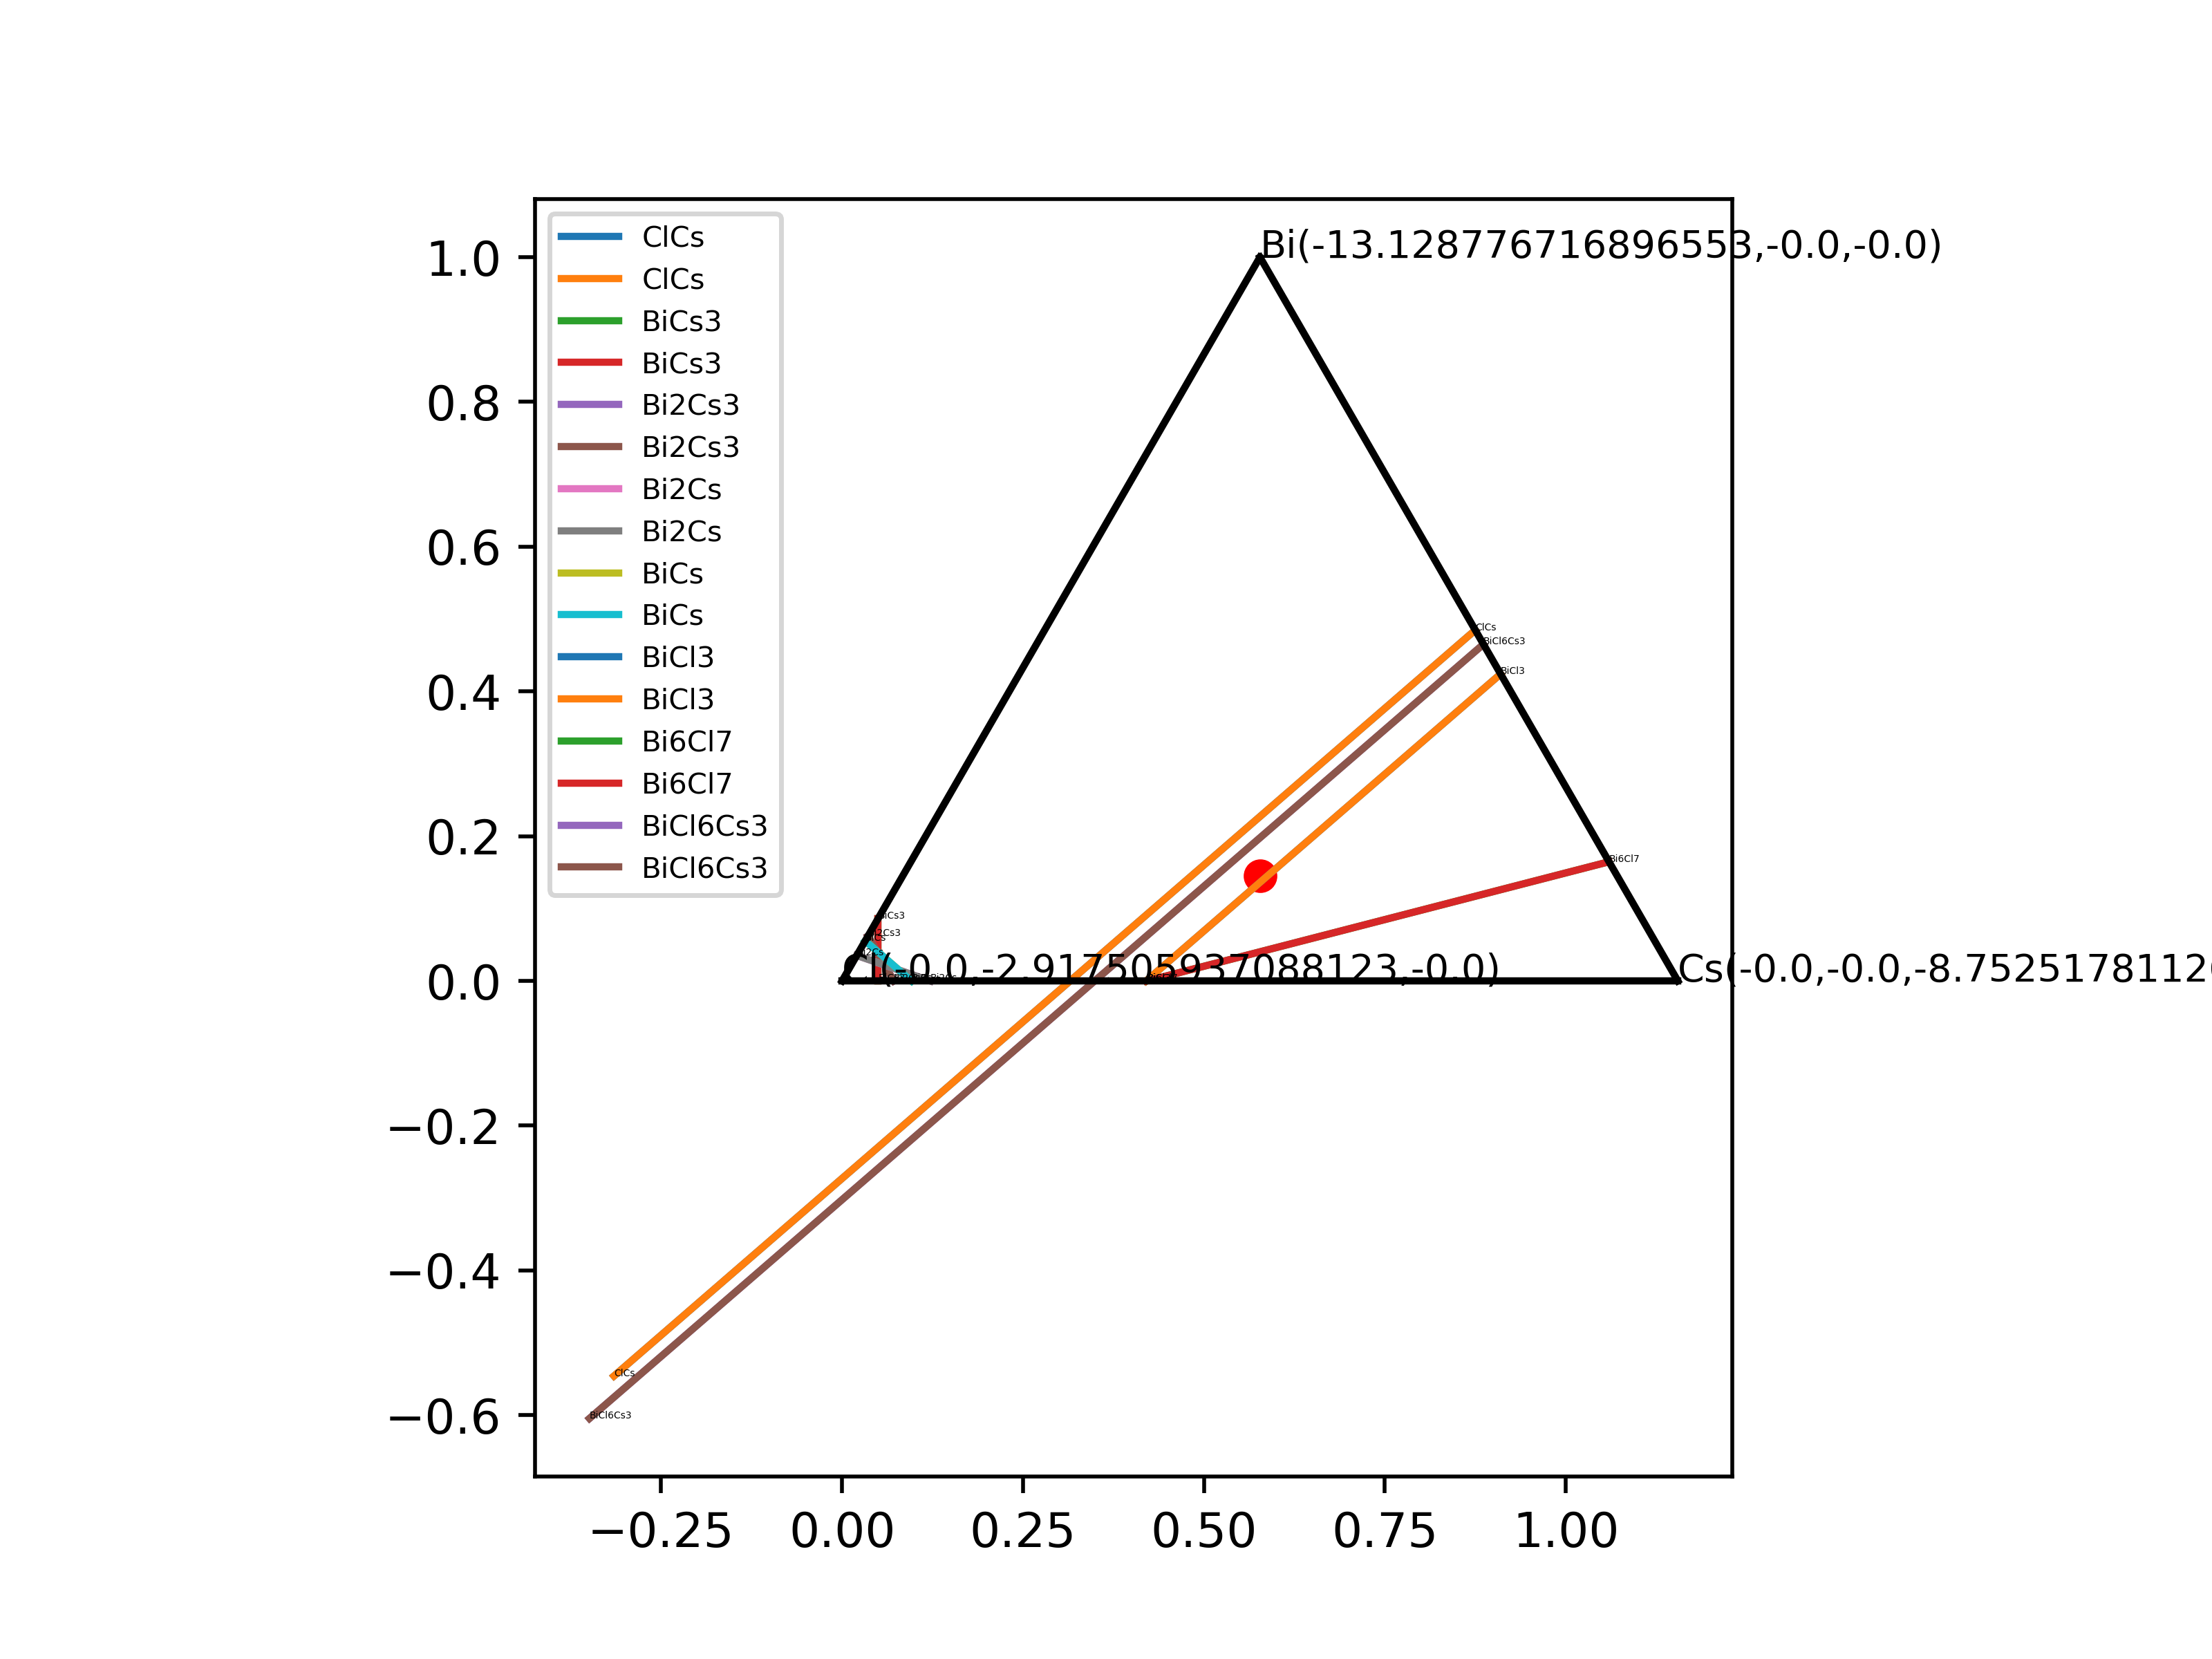

Data behind this chart, as committed beside it:
Bi, Cl, Cs
-13.13, -2.918, -8.753
0, 1.0, 1.0, -4.51, ClCs
1.0, 0, 3.0, -1.135, BiCs3
2.0, 0, 3.0, -1.626, Bi2Cs3
2.0, 0, 1.0, -0.9239, Bi2Cs
1.0, 0, 1.0, -0.7268, BiCs
1.0, 3.0, 0, -5.568, BiCl3
6.0, 7.0, 0, -12.97, Bi6Cl7
1.0, 6.0, 3.0, -20.15, BiCl6Cs3
2.0, 9.0, 3.0, -26.26, Bi2Cl9Cs3
sample
-1.912, -1.246, -3.629
-1.362, -1.513, -3.305
-2.344, -1.249, -3.442
-2.738, -0.9793, -3.99
-2.985, -1.036, -3.654
-2.765, -1.065, -3.713
-3.415, -0.8561, -3.907
-3.44, -0.7231, -4.29
-2.764, -0.9827, -3.962
-2.215, -1.121, -3.913
-2.528, -1.049, -3.921
-3.036, -0.932, -3.933
-2.468, -1.166, -3.61
-3.304, -0.9232, -3.78
-2.511, -1.166, -3.579
-2.754, -0.9624, -4.029
-3.49, -0.7427, -4.198
-3.785, -0.7714, -3.915
-4.097, -0.6281, -4.137
-4.736, -0.429, -4.308
-3.747, -0.667, -4.253
-3.306, -0.9199, -3.789
-2.22, -1.188, -3.708
-3.047, -0.9308, -3.929
-3.173, -0.8164, -4.188
-4.002, -0.5285, -4.499
-3.858, -0.5866, -4.421
-4.03, -0.6508, -4.114
-4.381, -0.4137, -4.591
-4.65, -0.4316, -4.358
-5.016, -0.2549, -4.644
-5.827, -0.07241, -4.651
-5.215, -0.2768, -4.445
-5.541, -0.01887, -5.002
-5.693, -0.1246, -4.584
-6.018, -0.01199, -4.705
-5.551, -0.08051, -4.81
-4.866, -0.3544, -4.445
-4.668, -0.4605, -4.259
-4.906, -0.3588, -4.405
-5.46, -0.1948, -4.528
-4.746, -0.2777, -4.756
-4.351, -0.495, -4.367
-3.983, -0.6259, -4.219
-4.094, -0.5094, -4.495
-4.075, -0.6178, -4.183
-3.936, -0.7027, -4.021
-3.028, -0.9914, -3.76
-2.323, -1.09, -3.936
... 952 more rows
